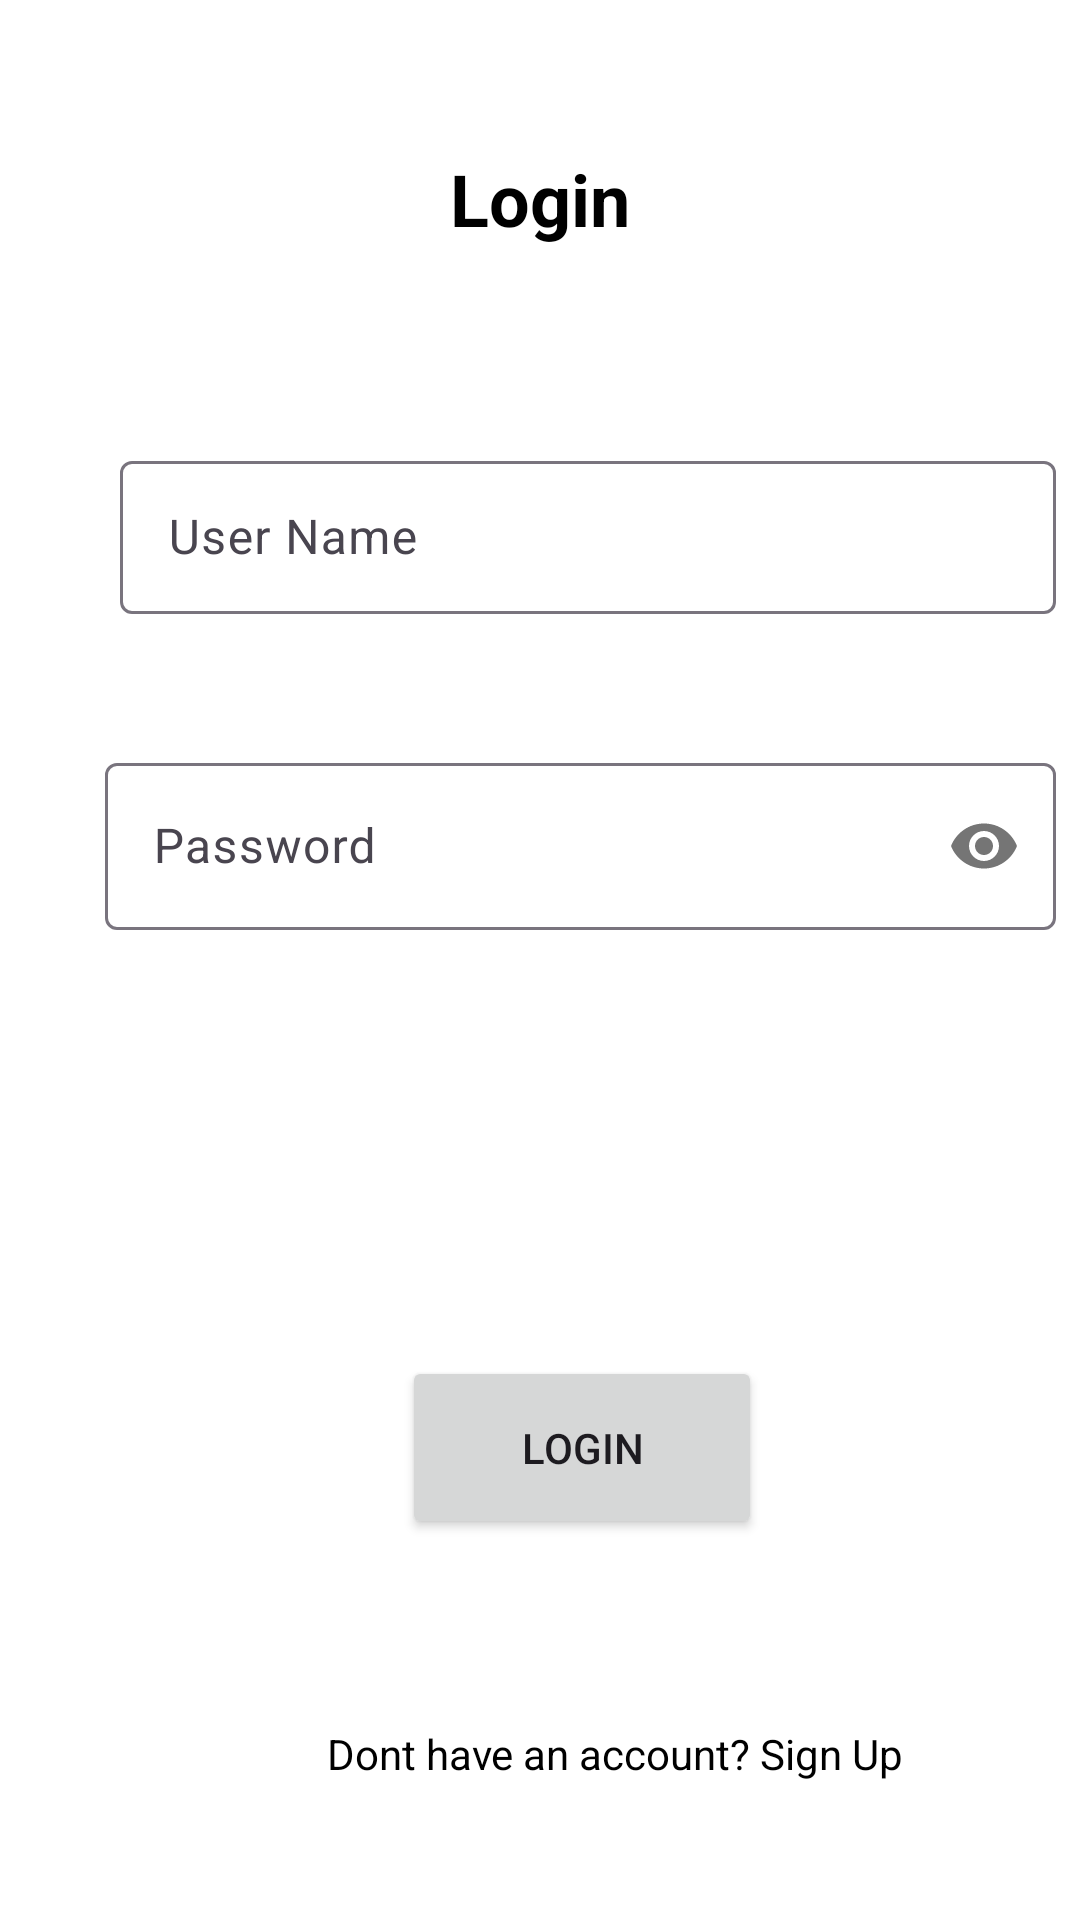

The Android layout XML behind this screen, and the referenced resources:
<!-- AndroidManifest.xml: application theme Theme.OurUpcycleitApp -->
<!-- res/layout/activity_login.xml -->
<?xml version="1.0" encoding="utf-8"?>
<androidx.constraintlayout.widget.ConstraintLayout xmlns:android="http://schemas.android.com/apk/res/android"
    xmlns:app="http://schemas.android.com/apk/res-auto"
    xmlns:tools="http://schemas.android.com/tools"
    android:id="@+id/main"
    android:layout_width="match_parent"
    android:layout_height="match_parent"
    tools:context=".Login"
    android:background="@android:color/white"
    >

    <TextView
        android:id="@+id/textView8"
        android:layout_width="wrap_content"
        android:layout_height="wrap_content"
        android:layout_marginTop="50dp"
        android:text="Login"
        android:textColor="@color/black"
        android:textSize="24sp"
        android:textStyle="bold"
        app:layout_constraintEnd_toEndOf="parent"
        app:layout_constraintStart_toStartOf="parent"
        app:layout_constraintTop_toTopOf="parent" />

    <com.google.android.material.textfield.TextInputLayout
        android:id="@+id/tilUserName"
        android:layout_width="312dp"
        android:layout_height="61dp"
        android:layout_marginTop="66dp"
        android:layout_marginEnd="8dp"
        app:layout_constraintEnd_toEndOf="parent"
        app:layout_constraintTop_toBottomOf="@+id/textView8">

        <com.google.android.material.textfield.TextInputEditText
            android:id="@+id/etUserName"
            android:layout_width="match_parent"
            android:layout_height="51dp"
            android:hint="User Name"

            />
    </com.google.android.material.textfield.TextInputLayout>

    <ImageView
        android:id="@+id/imageView8"
        android:layout_width="59dp"
        android:layout_height="69dp"
        android:layout_marginStart="16dp"
        android:layout_marginTop="148dp"
        app:layout_constraintStart_toStartOf="parent"
        app:layout_constraintTop_toTopOf="parent"
        app:srcCompat="@drawable/user" />

    <com.google.android.material.textfield.TextInputLayout
        android:id="@+id/tilPassword"
        android:layout_width="317dp"
        android:layout_height="61dp"
        android:layout_marginTop="32dp"
        android:layout_marginEnd="8dp"
        app:layout_constraintEnd_toEndOf="parent"
        app:layout_constraintTop_toBottomOf="@+id/imageView8"
        app:passwordToggleEnabled="true">

        <com.google.android.material.textfield.TextInputEditText
            android:id="@+id/etPassword"
            android:layout_width="match_parent"
            android:layout_height="wrap_content"
            android:hint="Password"
            android:inputType="textPassword"

            />
    </com.google.android.material.textfield.TextInputLayout>

    <ImageView
        android:id="@+id/imageView9"
        android:layout_width="92dp"
        android:layout_height="80dp"
        android:layout_marginTop="20dp"
        app:layout_constraintStart_toStartOf="parent"
        app:layout_constraintTop_toBottomOf="@+id/imageView8"
        app:srcCompat="@drawable/password_svgrepo_com" />

    <Button
        android:id="@+id/LoginBtn"
        android:layout_width="120dp"
        android:layout_height="61dp"
        android:layout_marginStart="134dp"
        android:layout_marginTop="142dp"
        android:text="Login"
        app:layout_constraintStart_toStartOf="parent"
        app:layout_constraintTop_toBottomOf="@+id/tilPassword" />

    <TextView
        android:id="@+id/tvSignUp"
        android:layout_width="wrap_content"
        android:layout_height="wrap_content"
        android:layout_marginStart="109dp"
        android:layout_marginTop="62dp"
        android:text="Dont have an account? Sign Up"
        android:textColor="@color/black"
        app:layout_constraintStart_toStartOf="parent"
        app:layout_constraintTop_toBottomOf="@+id/LoginBtn" />
</androidx.constraintlayout.widget.ConstraintLayout>
<!-- resources referenced by this layout -->
<resources>
  <style name="Theme.OurUpcycleitApp" parent="Base.Theme.OurUpcycleitApp" />
  <style name="Base.Theme.OurUpcycleitApp" parent="Theme.Material3.DayNight.NoActionBar">
          
          
      </style>
  <!-- not gathered from this repository: default colours our renderer supplied (Android Studio template values) -->
  <color name="black">#FF000000</color>
</resources>
